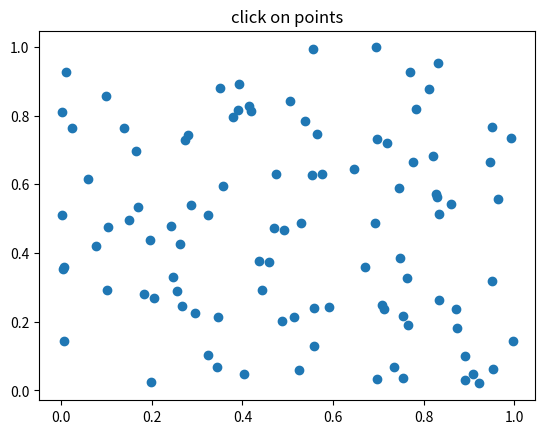

Write the Python code that produced this figure.
#!/usr/bin/env python3
import numpy as np
import matplotlib.pyplot as plt

fig = plt.figure()
ax = fig.add_subplot(111)
ax.set_title('click on points')

ax.scatter(np.random.rand(100),np.random.rand(100),picker=True)  # 5 points tolerance

def onpick(event):
	ind = event.ind
	xpt = np.take(x,ind)
	print ('onpick points:' + str(xpt))

fig.canvas.mpl_connect('pick_event', onpick)

plt.show()